The GitHub repository brunofaria27/image-processing contains a labelled image folder "separate-dataset" with 6 categories: ASC H, ASC US, HSIL, LSIL, negative for intraepithelial lesion, SCC. Examples follow, each with its label.

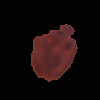
Label: ASC US

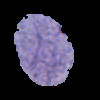
Label: ASC US

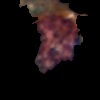
Label: HSIL

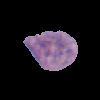
Label: LSIL

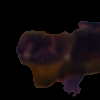
Label: ASC H

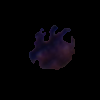
Label: SCC
